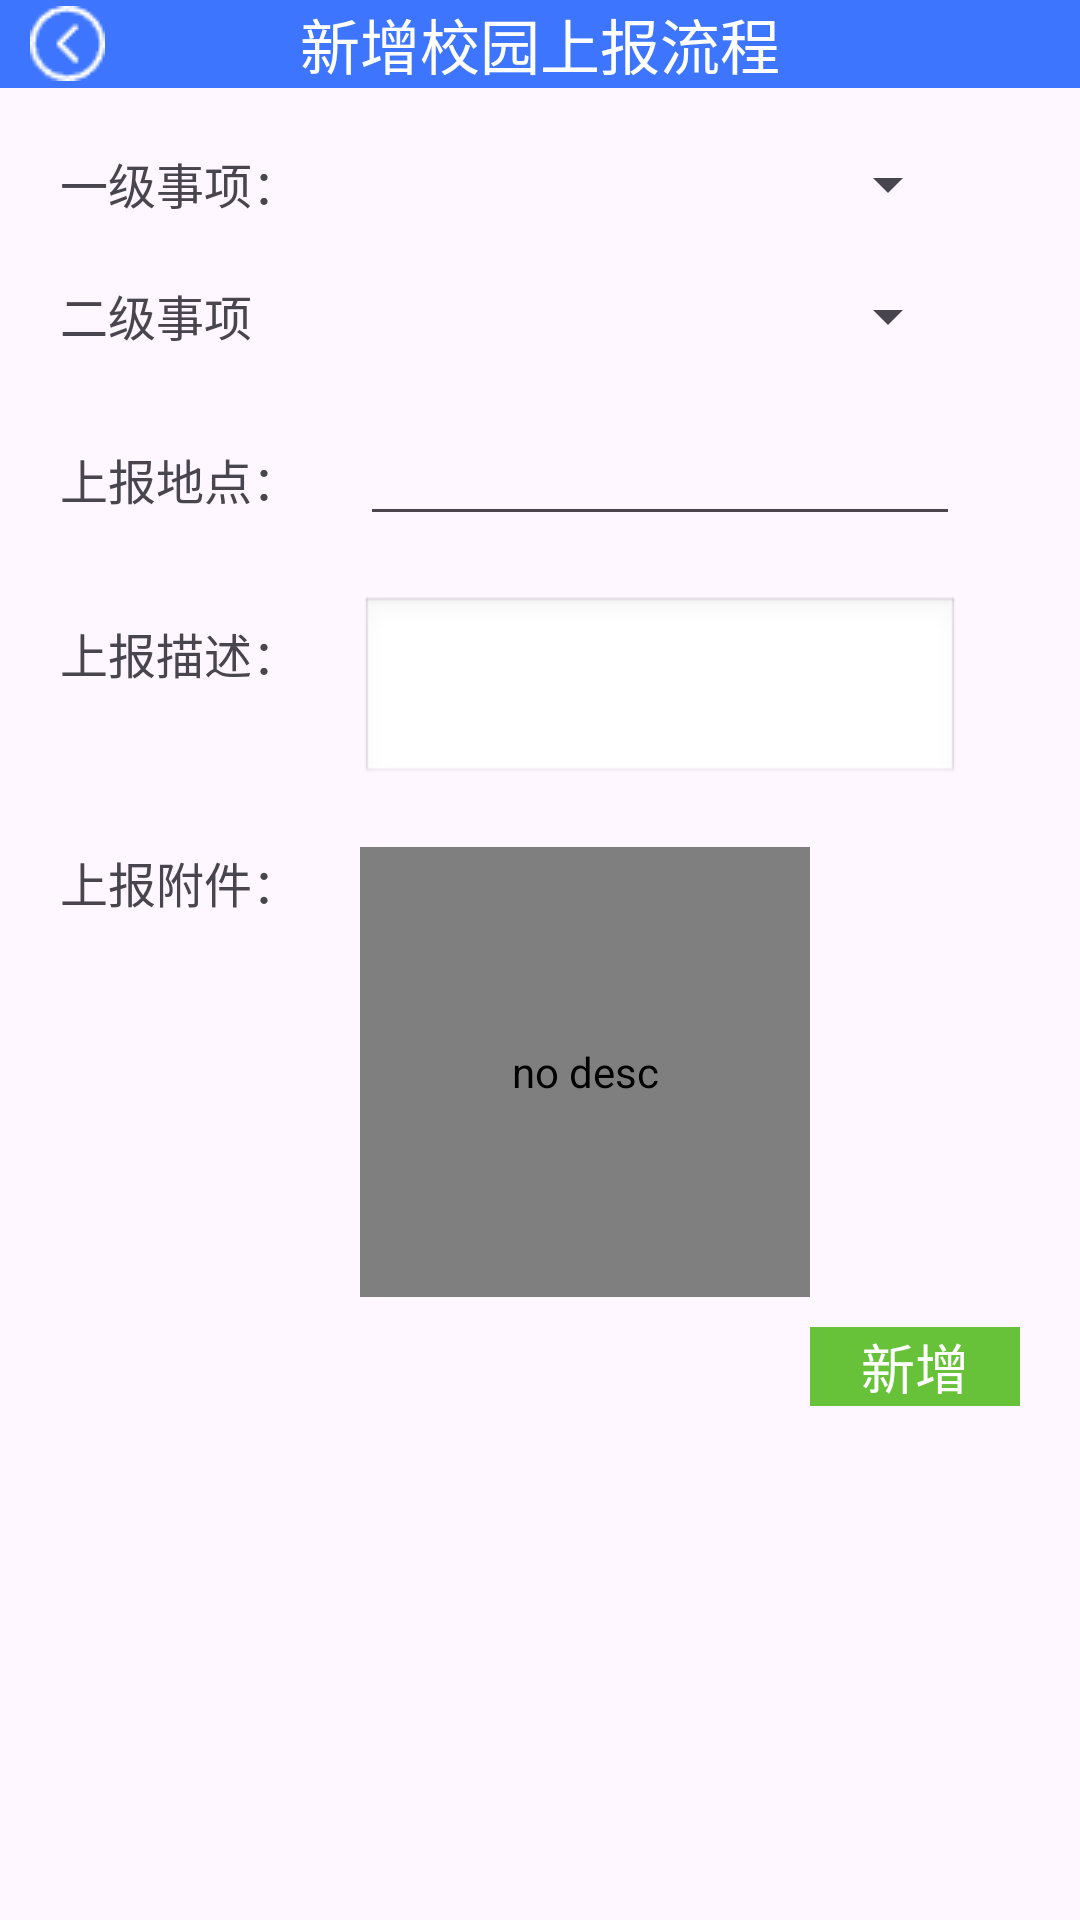

Here is an Android app screen rendered from its layout file. Give the layout XML and the strings, colors and styles it references.
<!-- AndroidManifest.xml: application theme Theme.Campusassistancefrontend -->
<!-- res/layout/fragment_campus_report_edit.xml -->
<?xml version="1.0" encoding="utf-8"?>
<LinearLayout xmlns:android="http://schemas.android.com/apk/res/android"
    xmlns:tools="http://schemas.android.com/tools"
    android:layout_width="match_parent"
    android:layout_height="match_parent"
    android:orientation="vertical">
    <RelativeLayout
        android:layout_width="match_parent"
        android:layout_height="wrap_content"
        android:background="@color/light_blue"
        android:orientation="horizontal">
        <ImageView
            android:id="@+id/button_back"
            android:layout_width="wrap_content"
            android:layout_height="wrap_content"
            android:layout_centerVertical="true"
            android:layout_alignParentStart="true"
            android:layout_marginStart="10dp"
            android:src="@drawable/back"
            android:contentDescription="@string/no_desc" />
        <TextView
            android:layout_width="match_parent"
            android:layout_height="wrap_content"
            android:textSize="20sp"
            android:textColor="@color/white"
            android:textAlignment="center"
            android:text="@string/add_campus_report"/>
    </RelativeLayout>

    <LinearLayout
        android:paddingTop="20dp"
        android:paddingStart="20dp"
        android:paddingEnd="20dp"
        android:paddingBottom="20dp"
        android:layout_width="match_parent"
        android:layout_height="match_parent"
        android:orientation="vertical">
        <LinearLayout
            android:layout_width="match_parent"
            android:layout_height="wrap_content"
            android:orientation="horizontal">
            <TextView
                android:layout_width="100dp"
                android:layout_height="wrap_content"
                android:textSize="16sp"
                android:text="@string/first_event" />
            <Spinner
                android:id="@+id/spinner_first_event"
                android:layout_width="200dp"
                android:layout_height="wrap_content" />
        </LinearLayout>
        <LinearLayout
            android:layout_marginTop="20dp"
            android:layout_width="match_parent"
            android:layout_height="wrap_content"
            android:orientation="horizontal">
            <TextView
                android:layout_width="100dp"
                android:layout_height="wrap_content"
                android:textSize="16sp"
                android:text="@string/second_event" />
            <Spinner
                android:id="@+id/spinner_second_event"
                android:layout_width="200dp"
                android:layout_height="wrap_content" />
        </LinearLayout>
        <LinearLayout
            android:layout_marginTop="20dp"
            android:layout_width="match_parent"
            android:layout_height="wrap_content"
            android:orientation="horizontal">
            <TextView
                android:layout_width="100dp"
                android:layout_height="wrap_content"
                android:textSize="16sp"
                android:text="@string/campus_report_location" />
            <EditText
                android:id="@+id/edit_text_location"
                android:layout_width="200dp"
                android:layout_height="wrap_content" />
        </LinearLayout>

        <LinearLayout
            android:layout_marginTop="20dp"
            android:layout_width="match_parent"
            android:layout_height="wrap_content"
            android:orientation="horizontal">
            <TextView
                android:layout_width="100dp"
                android:layout_height="wrap_content"
                android:textSize="16sp"
                android:text="@string/campus_report_desc" />
            <EditText
                android:id="@+id/edit_text_reason"
                android:layout_width="200dp"
                android:layout_height="wrap_content"
                android:enabled="true"
                android:gravity="top"
                android:inputType="textMultiLine"
                android:minLines="2"
                android:scrollbars="vertical"
                android:background="@android:drawable/edit_text" />
        </LinearLayout>

        <LinearLayout
            android:layout_marginTop="20dp"
            android:layout_width="match_parent"
            android:layout_height="wrap_content"
            android:orientation="horizontal">
            <TextView
                android:layout_width="100dp"
                android:layout_height="wrap_content"
                android:textSize="16sp"
                android:text="@string/report_attachment" />

            <com.siyu.campus_assistance_frontend.custom.HttpImageView
                android:id="@+id/image_attachment"
                android:layout_width="150dp"
                android:layout_height="150dp"
                android:paddingStart="30dp"
                android:paddingEnd="30dp"
                android:paddingTop="30dp"
                android:paddingBottom="30dp"
                android:scaleType="centerCrop"
                android:background="@drawable/image_border"
                android:src="@drawable/upload"
                android:contentDescription="@string/no_desc" />

        </LinearLayout>

        <TextView
            android:id="@+id/button_add"
            android:layout_marginTop="10dp"
            android:layout_width="70dp"
            android:layout_height="wrap_content"
            android:layout_gravity="right"
            android:gravity="center"
            android:textSize="18sp"
            android:background="@color/green"
            android:textColor="@color/white"
            android:text="@string/add"
            tools:ignore="RtlHardcoded" />


    </LinearLayout>
</LinearLayout>
<!-- resources referenced by this layout -->
<resources>
  <color name="green">#67C23A</color>
  <color name="light_blue">#3E75FF</color>
  <color name="white">#FFFFFFFF</color>
  <!-- drawable back: png bitmap (drawable, 510 bytes) -->
  <!-- drawable upload: png bitmap (drawable, 1237 bytes) -->
  <string name="add">新增</string>
  <string name="add_campus_report">新增校园上报流程</string>
  <string name="campus_report_desc">上报描述：</string>
  <string name="campus_report_location">上报地点：</string>
  <string name="first_event">一级事项：</string>
  <string name="no_desc">no desc</string>
  <string name="report_attachment">上报附件：</string>
  <string name="second_event">二级事项</string>
  <style name="Theme.Campusassistancefrontend" parent="Base.Theme.Campusassistancefrontend" />
  <style name="Base.Theme.Campusassistancefrontend" parent="Theme.Material3.DayNight.NoActionBar">
          
          
      </style>
</resources>
